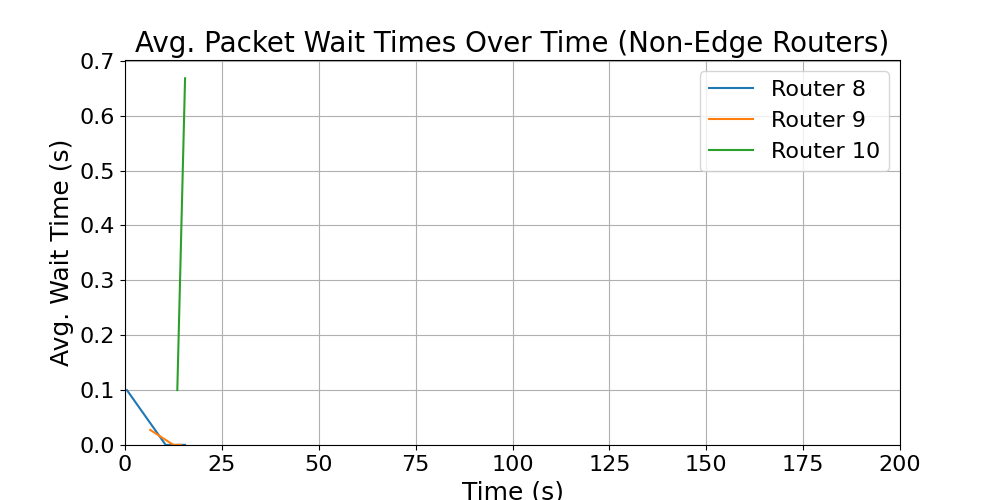

Source data for this figure (header and first rows):
time_bin_mid, avg_wait_time
13.5, 0.1001
15.5, 0.6682
